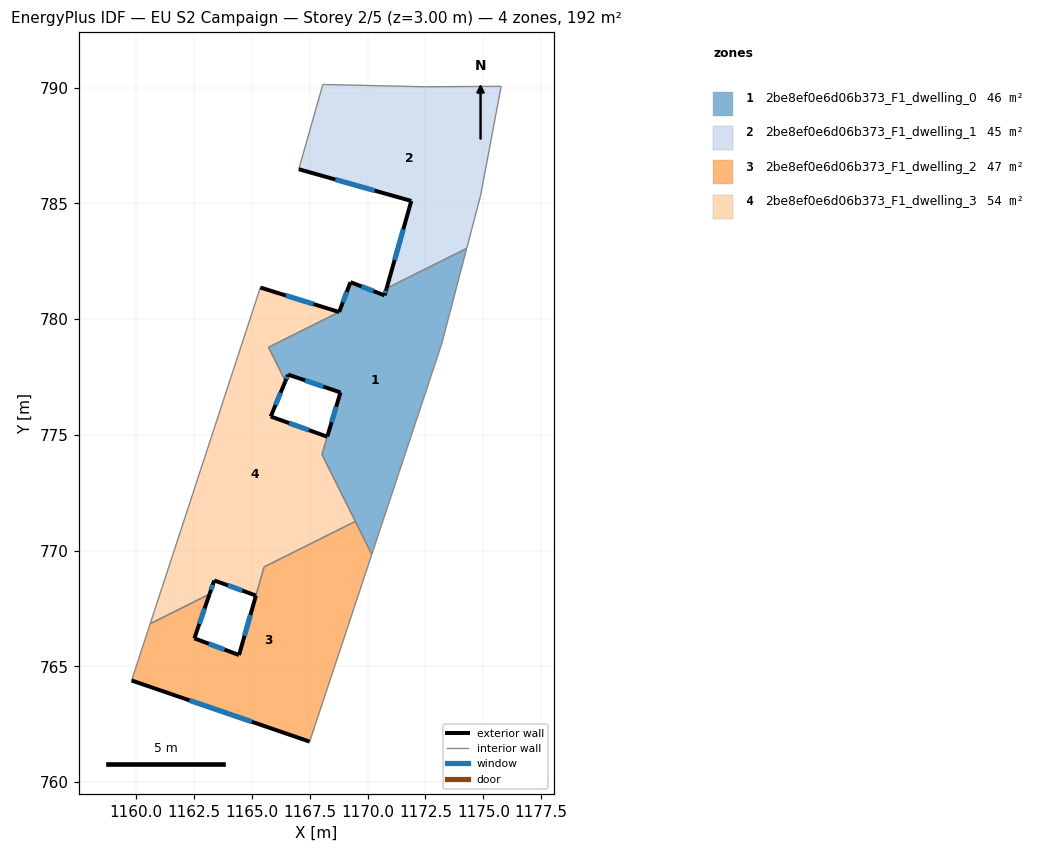
=== STOREY PLAN SPEC (per zone: floor XY polygon, exterior-wall plan segments, windows/doors) ===
zone 1: 2be8ef0e6d06b373_F1_dwelling_0  (46.2 m²)
  floor: (1174.28, 783.05) (1173.20, 778.92) (1170.18, 769.84) (1168.03, 774.15) (1168.83, 776.83) (1166.57, 777.60) (1166.45, 777.32) (1165.72, 778.78) (1168.77, 780.30) (1169.26, 781.59) (1170.74, 781.02) (1170.82, 781.33)
  exterior wall: (1168.83, 776.83) – (1168.26, 774.93)  [2.0 m]
    window: (1168.65, 776.21) – (1168.45, 775.55)  [0.7 m²]
  exterior wall: (1166.57, 777.60) – (1168.83, 776.83)  [2.4 m]
    window: (1167.30, 777.35) – (1168.10, 777.08)  [0.9 m²]
  exterior wall: (1166.45, 777.32) – (1166.57, 777.60)  [0.3 m]
    window: (1166.49, 777.41) – (1166.53, 777.51)  [0.1 m²]
  exterior wall: (1169.26, 781.59) – (1168.77, 780.30)  [1.4 m]
    window: (1169.10, 781.17) – (1168.93, 780.72)  [0.5 m²]
  exterior wall: (1170.74, 781.02) – (1169.26, 781.59)  [1.6 m]
    window: (1170.26, 781.21) – (1169.74, 781.41)  [0.6 m²]
  exterior wall: (1170.82, 781.33) – (1170.74, 781.02)  [0.3 m]
    window: (1170.79, 781.23) – (1170.76, 781.12)  [0.1 m²]
  interior walls: 8
zone 2: 2be8ef0e6d06b373_F1_dwelling_1  (44.5 m²)
  floor: (1175.77, 790.05) (1174.88, 785.33) (1174.28, 783.05) (1170.82, 781.33) (1171.89, 785.10) (1167.03, 786.47) (1168.07, 790.13) (1172.46, 790.03)
  exterior wall: (1171.89, 785.10) – (1170.82, 781.33)  [3.9 m]
    window: (1171.54, 783.87) – (1171.17, 782.55)  [1.4 m²]
  exterior wall: (1167.03, 786.47) – (1171.89, 785.10)  [5.0 m]
    window: (1168.61, 786.03) – (1170.31, 785.55)  [1.9 m²]
  interior walls: 6
zone 3: 2be8ef0e6d06b373_F1_dwelling_2  (47.1 m²)
  floor: (1169.47, 771.26) (1170.18, 769.84) (1167.50, 761.75) (1159.81, 764.39) (1160.61, 766.84) (1163.18, 768.12) (1162.52, 766.21) (1164.45, 765.49) (1165.53, 769.29)
  exterior wall: (1165.18, 768.06) – (1164.45, 765.49)  [2.7 m]
    window: (1164.94, 767.22) – (1164.69, 766.33)  [1.0 m²]
  exterior wall: (1159.81, 764.39) – (1167.50, 761.75)  [8.1 m]
    window: (1162.31, 763.53) – (1165.00, 762.61)  [3.0 m²]
  exterior wall: (1162.52, 766.21) – (1163.18, 768.12)  [2.0 m]
    window: (1162.73, 766.83) – (1162.96, 767.50)  [0.7 m²]
  exterior wall: (1164.45, 765.49) – (1162.52, 766.21)  [2.1 m]
    window: (1163.82, 765.73) – (1163.15, 765.98)  [0.8 m²]
  interior walls: 6
zone 4: 2be8ef0e6d06b373_F1_dwelling_3  (54.0 m²)
  floor: (1168.77, 780.30) (1165.72, 778.78) (1166.45, 777.32) (1165.82, 775.79) (1168.26, 774.92) (1168.03, 774.15) (1169.47, 771.26) (1165.53, 769.29) (1165.18, 768.06) (1163.38, 768.71) (1163.18, 768.12) (1160.61, 766.84) (1165.37, 781.36)
  exterior wall: (1163.18, 768.12) – (1163.38, 768.71)  [0.6 m]
    window: (1163.24, 768.31) – (1163.31, 768.52)  [0.2 m²]
  exterior wall: (1168.77, 780.30) – (1165.37, 781.36)  [3.6 m]
    window: (1167.67, 780.65) – (1166.48, 781.02)  [1.3 m²]
  exterior wall: (1165.82, 775.79) – (1166.45, 777.32)  [1.7 m]
    window: (1166.03, 776.29) – (1166.25, 776.82)  [0.6 m²]
  exterior wall: (1168.26, 774.92) – (1165.82, 775.79)  [2.6 m]
    window: (1167.47, 775.20) – (1166.61, 775.51)  [0.9 m²]
  exterior wall: (1163.38, 768.71) – (1165.18, 768.06)  [1.9 m]
    window: (1163.97, 768.50) – (1164.59, 768.27)  [0.7 m²]
  interior walls: 8

=== DERIVED (storey summary) ===
Building: EU S2 Campaign
Storey: 2 of 5  (floor level z = 3.00 m)
Storey gross floor area: 191.8 m²
Zones on this storey: 4
  - 2be8ef0e6d06b373_F1_dwelling_0: floor 46.2 m²; exterior wall 8.0 m (23.9 m²); 6 window(s) 2.9 m²; WWR 12.2%
  - 2be8ef0e6d06b373_F1_dwelling_1: floor 44.5 m²; exterior wall 9.0 m (26.9 m²); 2 window(s) 3.3 m²; WWR 12.2%
  - 2be8ef0e6d06b373_F1_dwelling_2: floor 47.1 m²; exterior wall 14.9 m (44.6 m²); 4 window(s) 5.5 m²; WWR 12.2%
  - 2be8ef0e6d06b373_F1_dwelling_3: floor 54.0 m²; exterior wall 10.3 m (31.0 m²); 5 window(s) 3.8 m²; WWR 12.2%
Zone adjacency (shared interzone walls):
  - 2be8ef0e6d06b373_F1_dwelling_0 ↔ 2be8ef0e6d06b373_F1_dwelling_1
  - 2be8ef0e6d06b373_F1_dwelling_0 ↔ 2be8ef0e6d06b373_F1_dwelling_2
  - 2be8ef0e6d06b373_F1_dwelling_0 ↔ 2be8ef0e6d06b373_F1_dwelling_3
  - 2be8ef0e6d06b373_F1_dwelling_2 ↔ 2be8ef0e6d06b373_F1_dwelling_3